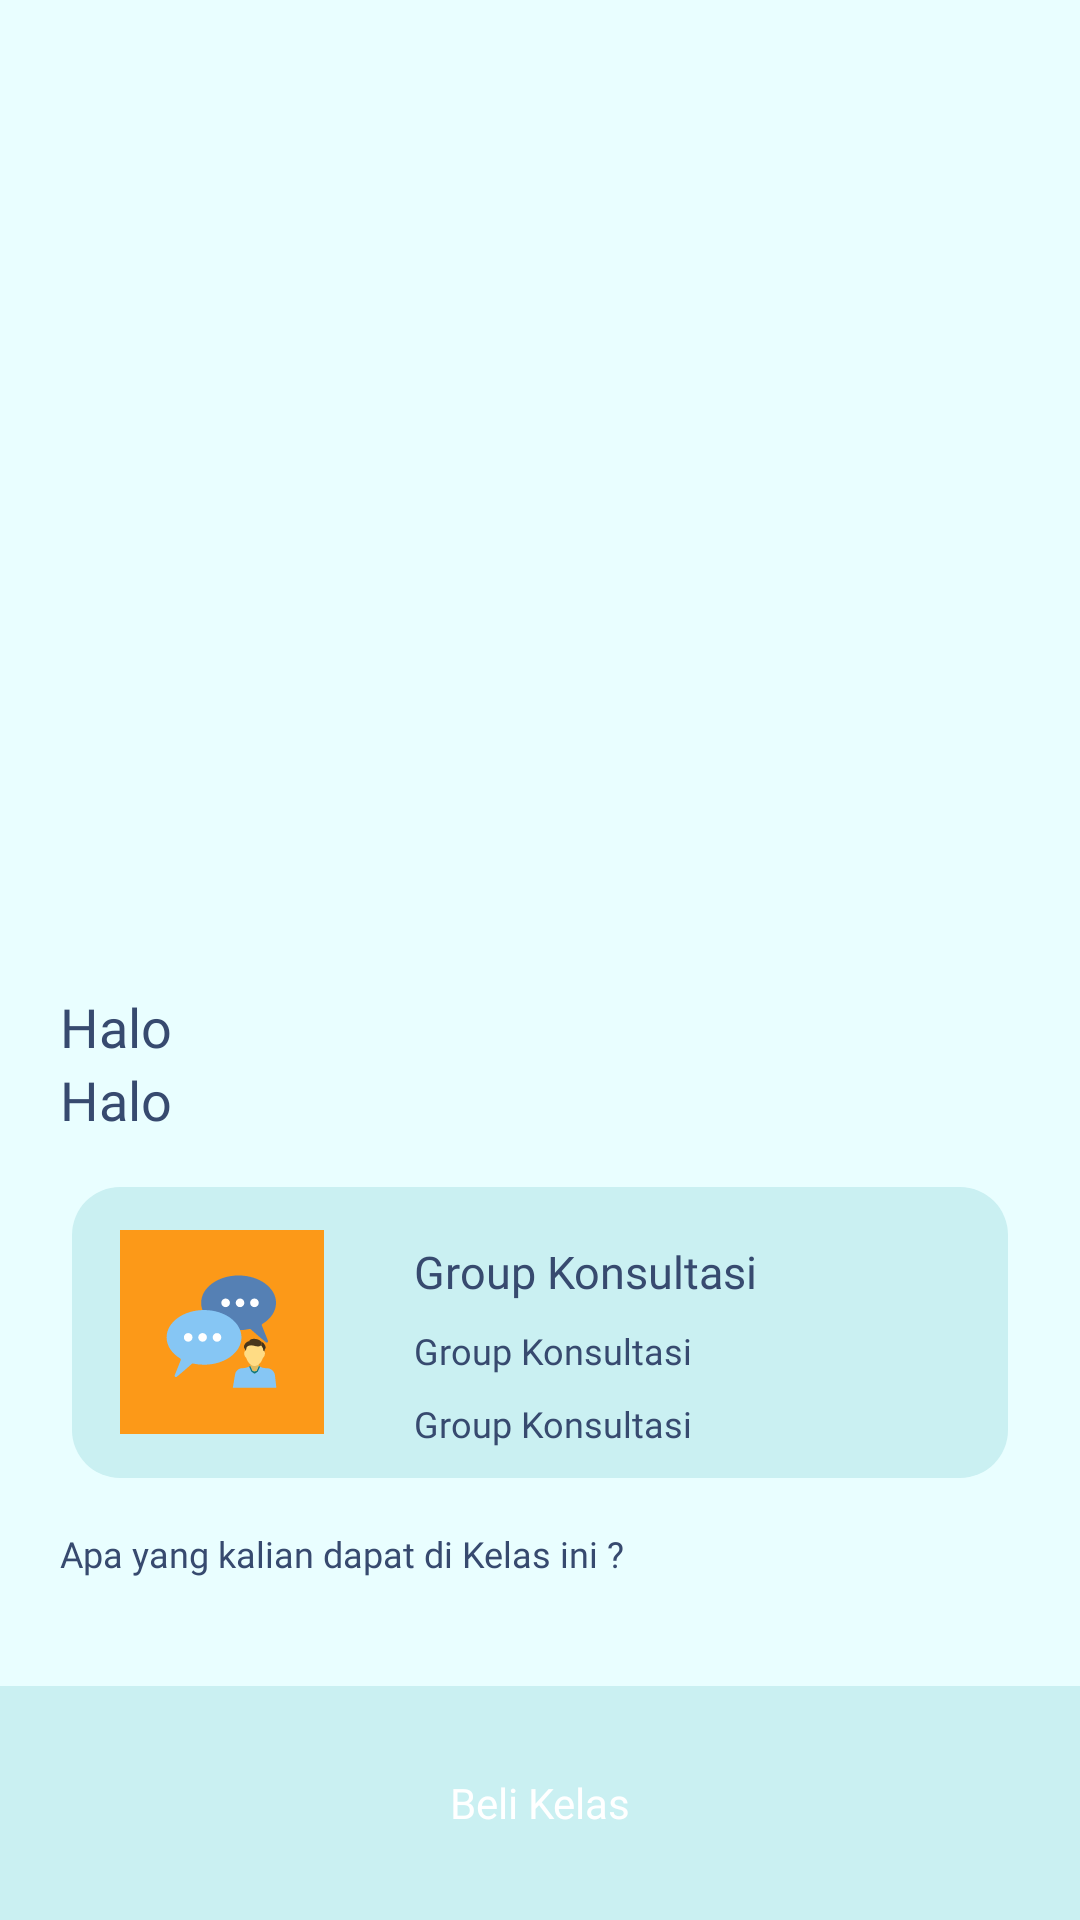

Android layout source for this screen:
<!-- AndroidManifest.xml: application theme Theme.MVVMLoginRetrofit -->
<!-- res/layout/activity_kelas_details_screen.xml -->
<?xml version="1.0" encoding="utf-8"?>
<androidx.constraintlayout.widget.ConstraintLayout xmlns:android="http://schemas.android.com/apk/res/android"
    xmlns:app="http://schemas.android.com/apk/res-auto"
    xmlns:tools="http://schemas.android.com/tools"
    android:layout_width="match_parent"
    android:layout_height="match_parent"
    android:background="@color/detailsScreenBgColor"
    tools:context=".ui.details.WebinarDetailScreen">

    <com.google.android.material.appbar.AppBarLayout
        android:id="@+id/appBar"
        android:layout_width="match_parent"
        android:layout_height="wrap_content"
        android:elevation="0dp"
        android:background="@color/detailsScreenBgColor"
        app:layout_constraintEnd_toEndOf="parent"
        app:layout_constraintStart_toStartOf="parent"
        app:layout_constraintTop_toTopOf="parent">

        <androidx.appcompat.widget.Toolbar
            android:layout_width="match_parent"
            android:layout_height="wrap_content"
            android:id="@+id/toolbar"
            />

    </com.google.android.material.appbar.AppBarLayout>

    <ScrollView
        android:layout_width="match_parent"
        android:layout_height="wrap_content"
        android:layout_above="@+id/buttonJoin"
        app:layout_constraintBottom_toTopOf="@+id/buttonJoin"
        app:layout_constraintEnd_toEndOf="parent"
        app:layout_constraintStart_toStartOf="parent"
        app:layout_constraintTop_toBottomOf="@+id/appBar"
        app:layout_constraintVertical_bias="0.0">

        <LinearLayout
            android:layout_width="match_parent"
            android:layout_height="wrap_content"
            android:orientation="vertical">

            <androidx.viewpager2.widget.ViewPager2
                android:id="@+id/imgKelasRv"
                android:layout_width="match_parent"
                android:layout_height="260dp"
                app:layout_constraintEnd_toEndOf="parent"
                app:layout_constraintStart_toStartOf="parent"
                app:layout_constraintTop_toTopOf="parent"
                tools:listitem="@layout/img_holder_view" />

            <TextView
                android:id="@+id/titleKelas"
                android:layout_width="match_parent"
                android:layout_height="wrap_content"
                android:layout_marginTop="14dp"
                android:fontFamily="@font/inter_semibold"
                android:paddingHorizontal="20dp"
                android:text="Halo"
                android:textColor="@color/third"
                android:textSize="18sp" />

            <TextView
                android:id="@+id/jmlh_video"
                android:layout_width="match_parent"
                android:layout_height="wrap_content"
                android:fontFamily="@font/inter_semibold"
                android:paddingHorizontal="20dp"
                android:text="Halo"
                android:textColor="@color/third"
                android:textSize="18sp" />

            <FrameLayout
                android:layout_marginTop="17dp"
                android:layout_width="match_parent"
                android:layout_height="wrap_content"
                android:paddingVertical="10dp"
                android:layout_marginHorizontal="24dp"
                android:background="@drawable/layout_mentor">

                <LinearLayout
                    android:layout_width="wrap_content"
                    android:layout_height="wrap_content"
                    android:layout_marginStart="16dp"
                    android:orientation="horizontal">

                    <ImageView
                        android:layout_width="68dp"
                        android:layout_height="68dp"
                        android:src="@drawable/ic_group"
                        android:background="@drawable/group_btn"
                        android:layout_gravity="center_vertical"
                        android:padding="15dp"/>

                    <LinearLayout
                        android:layout_width="match_parent"
                        android:layout_height="wrap_content"
                        android:orientation="vertical"
                        android:layout_marginStart="30dp">

                        <TextView
                            android:layout_marginTop="8dp"
                            android:layout_width="wrap_content"
                            android:layout_height="wrap_content"
                            android:text="@string/group_konsultasi"
                            android:textSize="15sp"
                            android:textAlignment="center"
                            android:fontFamily="@font/inter_semibold"
                            android:textColor="@color/third"
                            android:gravity="center_horizontal"/>

                        <TextView
                            android:layout_marginTop="8dp"
                            android:layout_width="wrap_content"
                            android:layout_height="wrap_content"
                            android:text="@string/group_konsultasi"
                            android:textAlignment="center"
                            android:textSize="12sp"
                            android:fontFamily="@font/inter_semibold"
                            android:textColor="@color/third"
                            android:gravity="center_horizontal"/>

                        <TextView
                            android:layout_marginTop="8dp"
                            android:layout_width="wrap_content"
                            android:layout_height="wrap_content"
                            android:text="@string/group_konsultasi"
                            android:textAlignment="center"
                            android:textSize="12sp"
                            android:fontFamily="@font/inter_medium"
                            android:textColor="@color/third"
                            android:gravity="center_horizontal"/>

                    </LinearLayout>

                </LinearLayout>


            </FrameLayout>

            <FrameLayout
                android:layout_width="match_parent"
                android:layout_height="wrap_content">

                <TextView
                    android:layout_marginTop="17dp"
                    android:layout_width="match_parent"
                    android:layout_height="wrap_content"
                    android:fontFamily="@font/inter_bold"
                    android:paddingHorizontal="20dp"
                    android:text="Apa yang kalian dapat di Kelas ini ?"
                    android:textColor="@color/third"
                    android:textSize="12sp" />

            </FrameLayout>

        </LinearLayout>

    </ScrollView>

    <LinearLayout
        android:id="@+id/buttonJoin"
        android:layout_width="match_parent"
        android:layout_height="wrap_content"
        android:orientation="vertical"
        android:background="@color/menuColorView"
        app:layout_constraintBottom_toBottomOf="parent"
        app:layout_constraintEnd_toEndOf="parent"
        app:layout_constraintStart_toStartOf="parent">

        <androidx.appcompat.widget.AppCompatButton
            android:layout_width="match_parent"
            android:layout_height="wrap_content"
            android:background="@drawable/btn_execute"
            android:text="@string/beli_kelas"
            android:textAllCaps="false"
            android:elevation="0dp"
            android:layout_marginHorizontal="20dp"
            android:layout_marginVertical="15dp"
            android:fontFamily="@font/inter_semibold"
            android:textColor="@color/white"/>

    </LinearLayout>

</androidx.constraintlayout.widget.ConstraintLayout>
<!-- res/layout/img_holder_view.xml (included above) -->
<?xml version="1.0" encoding="utf-8"?>
<androidx.constraintlayout.widget.ConstraintLayout xmlns:android="http://schemas.android.com/apk/res/android"
    xmlns:app="http://schemas.android.com/apk/res-auto"
    xmlns:tools="http://schemas.android.com/tools"
    android:layout_width="match_parent"
    android:layout_height="match_parent">

    <ImageView
        android:id="@+id/imgHolder"
        android:layout_width="match_parent"
        android:layout_height="280dp"
        android:scaleType="centerCrop"
        tools:srcCompat="@tools:sample/backgrounds/scenic"
        app:layout_constraintEnd_toEndOf="parent"
        app:layout_constraintStart_toStartOf="parent"
        app:layout_constraintTop_toTopOf="parent" />

</androidx.constraintlayout.widget.ConstraintLayout>
<!-- resources referenced by this layout -->
<resources>
  <color name="detailsScreenBgColor">#E9FEFF</color>
  <color name="menuColorView">#CAF0F2</color>
  <color name="third">#374A6F</color>
  <color name="white">#FFFFFFFF</color>
  <!-- drawable group_btn (drawable) -->
  <?xml version="1.0" encoding="utf-8"?>
  <shape xmlns:android="http://schemas.android.com/apk/res/android"
      android:shape="rectangle">
  
      <solid android:color="@color/group_btn"/>
  
      <corners android:radius="@dimen/_34sdp"/>
  
  
  </shape>
  <!-- drawable ic_group: vector/xml drawable (drawable, 4587 chars, omitted) -->
  <!-- drawable layout_mentor (drawable) -->
  <?xml version="1.0" encoding="utf-8"?>
  <shape xmlns:android="http://schemas.android.com/apk/res/android"
      android:shape="rectangle">
  
      <solid android:color="@color/menuColorView"/>
  
      <corners android:radius="16dp"/>
  
  </shape>
  <string name="beli_kelas">Beli Kelas</string>
  <string name="group_konsultasi">Group Konsultasi</string>
  <style name="Theme.MVVMLoginRetrofit" parent="Theme.MaterialComponents.DayNight.NoActionBar">
          
          <item name="colorPrimary">@color/purple_500</item>
          <item name="colorPrimaryVariant">@color/purple_700</item>
          <item name="colorOnPrimary">@color/white</item>
          
          <item name="colorSecondary">@color/teal_200</item>
          <item name="colorSecondaryVariant">@color/teal_700</item>
          <item name="colorOnSecondary">@color/black</item>
          
          <item name="colorControlNormal">@color/third</item>
          <item name="android:statusBarColor">@color/light_blue</item>
          <item name="android:windowLightStatusBar" tools:targetApi="23">true</item>
          
  
      </style>
  <color name="group_btn">#FC9918</color>
  <color name="purple_500">#FF6200EE</color>
  <color name="purple_700">#FF3700B3</color>
  <color name="teal_200">#FF03DAC5</color>
  <color name="teal_700">#FF018786</color>
  <color name="black">#FF000000</color>
  <color name="light_blue">#E9FEFF</color>
</resources>
